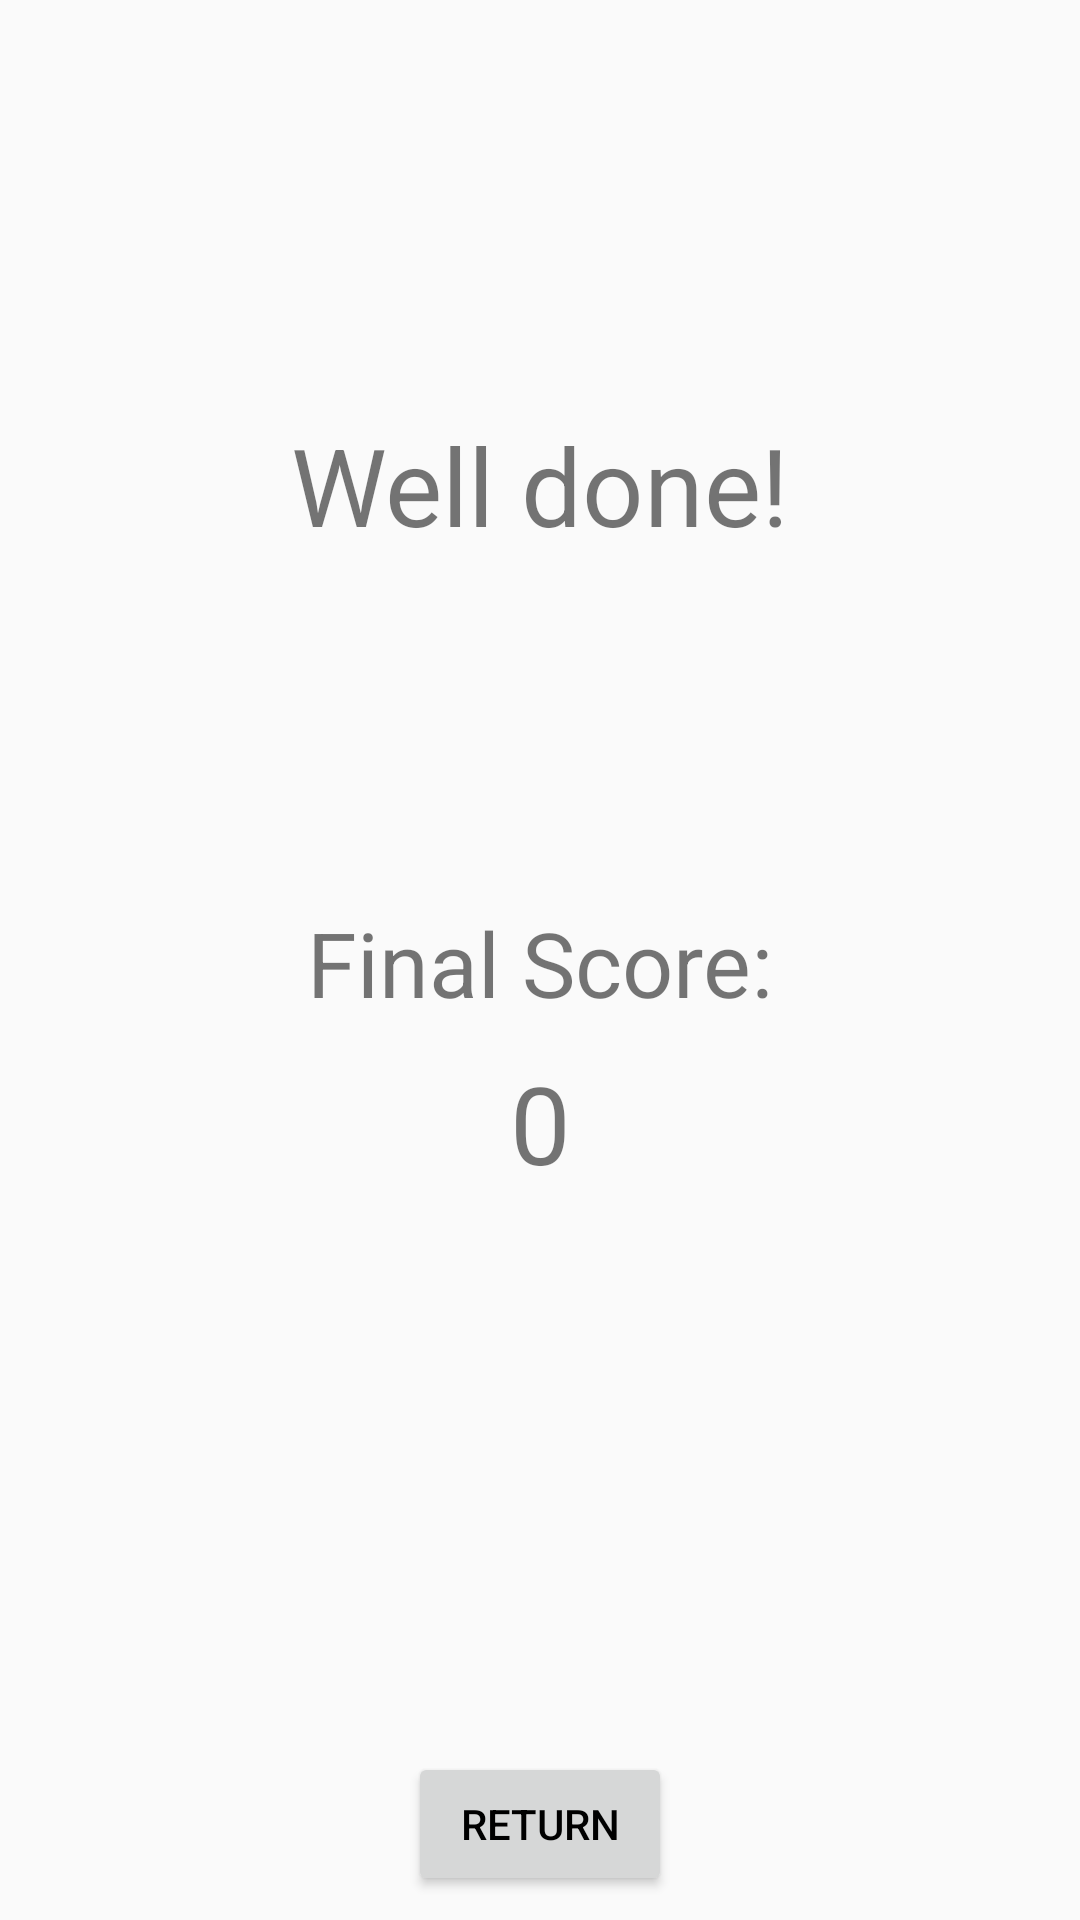

Android layout source for this screen:
<!-- AndroidManifest.xml: application theme AppTheme -->
<!-- res/layout/endless_resolve.xml -->
<?xml version="1.0" encoding="utf-8"?>
<android.support.constraint.ConstraintLayout
    xmlns:android="http://schemas.android.com/apk/res/android"
    xmlns:app="http://schemas.android.com/apk/res-auto"
    xmlns:tools="http://schemas.android.com/tools"
    android:layout_width="match_parent"
    android:layout_height="match_parent">

    <Button
        android:id="@+id/returnButton"
        android:layout_width="wrap_content"
        android:layout_height="wrap_content"
        android:layout_marginStart="8dp"
        android:layout_marginEnd="8dp"
        android:layout_marginBottom="8dp"
        android:text="return"
        app:layout_constraintBottom_toBottomOf="parent"
        app:layout_constraintEnd_toEndOf="parent"
        app:layout_constraintStart_toStartOf="parent" />

    <TextView
        android:id="@+id/scoreText"
        android:layout_width="wrap_content"
        android:layout_height="36dp"
        android:layout_marginStart="8dp"
        android:layout_marginTop="8dp"
        android:layout_marginEnd="8dp"
        android:layout_marginBottom="8dp"
        android:text="Final Score:"
        android:textSize="30sp"
        app:layout_constraintBottom_toBottomOf="parent"
        app:layout_constraintEnd_toEndOf="parent"
        app:layout_constraintStart_toStartOf="parent"
        app:layout_constraintTop_toTopOf="parent"
        app:layout_constraintVertical_bias="0.498" />

    <TextView
        android:id="@+id/score"
        android:layout_width="wrap_content"
        android:layout_height="wrap_content"
        android:layout_marginStart="8dp"
        android:layout_marginTop="8dp"
        android:layout_marginEnd="8dp"
        android:layout_marginBottom="8dp"
        android:text="0"
        android:textSize="36sp"
        app:layout_constraintBottom_toBottomOf="parent"
        app:layout_constraintEnd_toEndOf="parent"
        app:layout_constraintStart_toStartOf="parent"
        app:layout_constraintTop_toTopOf="parent"
        app:layout_constraintVertical_bias="0.594" />

    <TextView
        android:id="@+id/wellDone"
        android:layout_width="wrap_content"
        android:layout_height="wrap_content"
        android:layout_marginStart="8dp"
        android:layout_marginTop="8dp"
        android:layout_marginEnd="8dp"
        android:layout_marginBottom="8dp"
        android:text="Well done!"
        android:textSize="36sp"
        app:layout_constraintBottom_toBottomOf="@+id/returnButton"
        app:layout_constraintEnd_toEndOf="parent"
        app:layout_constraintStart_toStartOf="parent"
        app:layout_constraintTop_toTopOf="parent"
        app:layout_constraintVertical_bias="0.228" />
</android.support.constraint.ConstraintLayout>
<!-- resources referenced by this layout -->
<resources>
  <style name="AppTheme" parent="Theme.AppCompat.Light.DarkActionBar">
      
      <item name="colorPrimary">@color/colorPrimary</item>
      <item name="colorPrimaryDark">@color/colorPrimaryDark</item>
      <item name="colorAccent">@color/colorPrimary</item>
        <item name="android:textColorPrimary">@android:color/black</item>
      <item name="android:textColorSecondary">@color/textColorPrimary</item>
    </style>
  <color name="colorPrimary">#3F51B5</color>
  <color name="colorPrimaryDark">#303F9F</color>
  <color name="textColorPrimary">#FFFFFF</color>
</resources>
